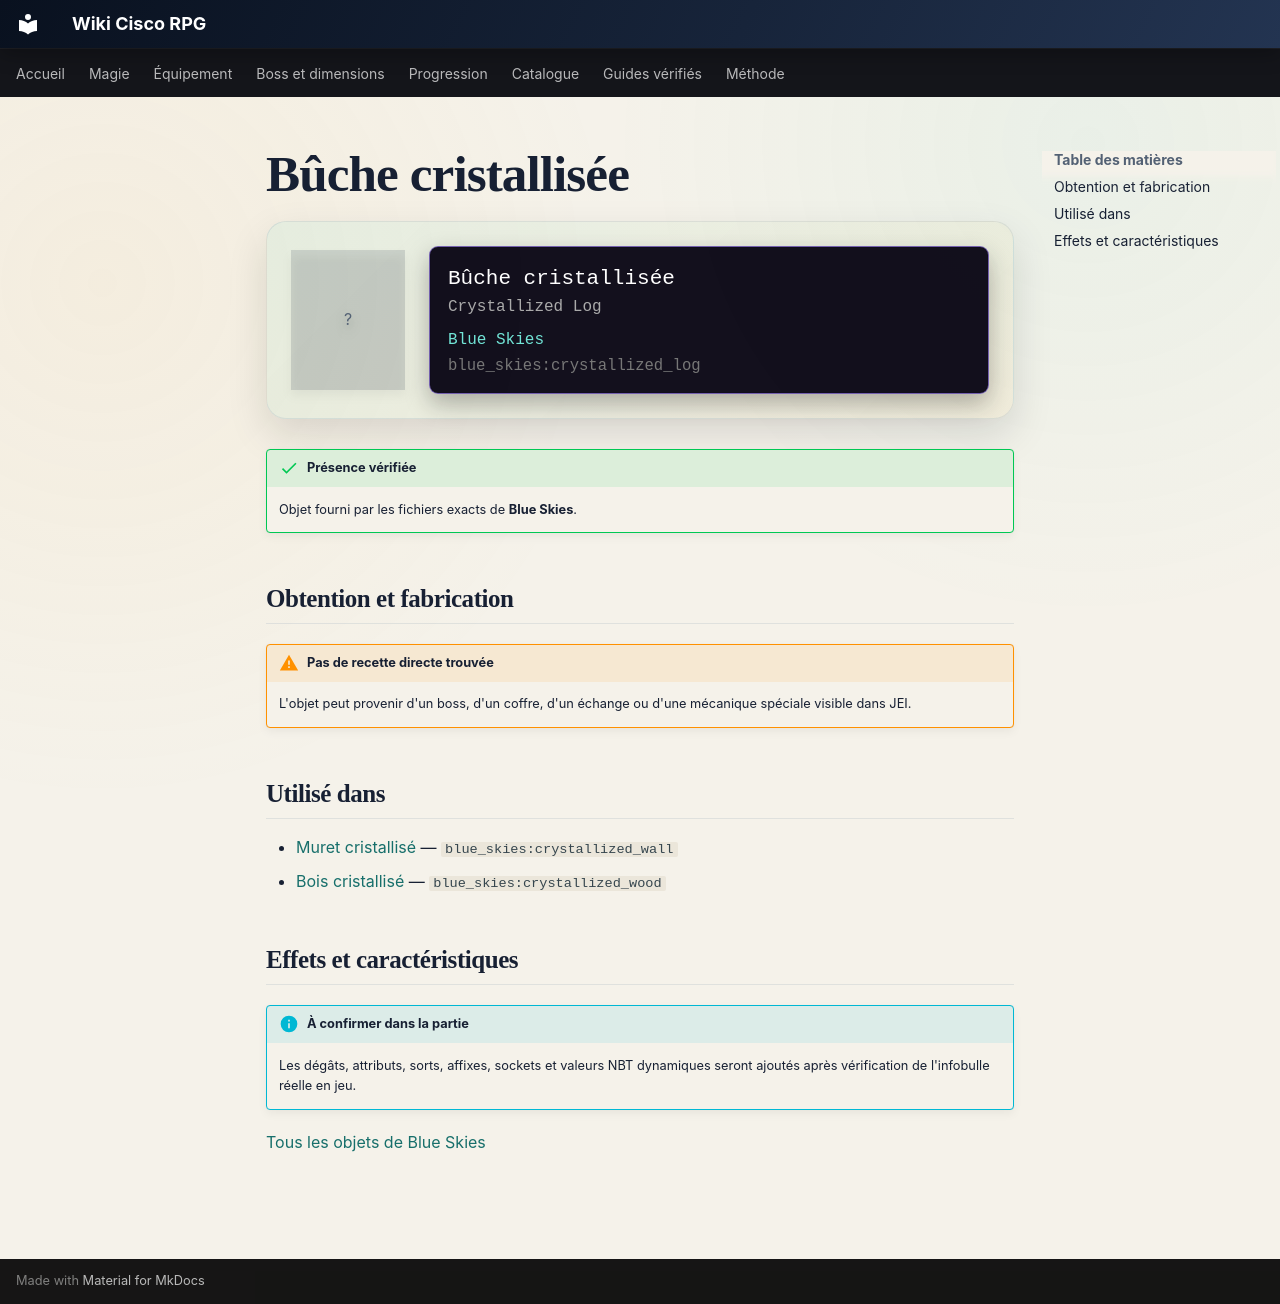

repository: Kloups-Dev/wiki-cisco-rpg · page: catalogue/objets/blue_skies/crystallized_log/index.html · generator: mkdocs

# Bûche cristallisée

<div class="mc-item-showcase">
<div class="mc-item-icon mc-item-icon--missing">?</div>
<div class="mc-tooltip-card">
<div class="mc-tooltip-card__name">Bûche cristallisée</div>
<div class="mc-tooltip-card__alias">Crystallized Log</div>
<div class="mc-tooltip-card__mod">Blue Skies</div>
<div class="mc-tooltip-card__id">blue_skies:crystallized_log</div>
</div>
</div>

!!! success "Présence vérifiée"
    Objet fourni par les fichiers exacts de **Blue Skies**.

## Obtention et fabrication

!!! warning "Pas de recette directe trouvée"
    L'objet peut provenir d'un boss, d'un coffre, d'un échange ou d'une mécanique spéciale visible dans JEI.

## Utilisé dans

- [Muret cristallisé](../../../catalogue/objets/blue_skies/crystallized_wall.md) — <code>blue_skies:crystallized_wall</code>
- [Bois cristallisé](../../../catalogue/objets/blue_skies/crystallized_wood.md) — <code>blue_skies:crystallized_wood</code>

## Effets et caractéristiques

!!! info "À confirmer dans la partie"
    Les dégâts, attributs, sorts, affixes, sockets et valeurs NBT dynamiques seront ajoutés après vérification de l'infobulle réelle en jeu.

[Tous les objets de Blue Skies](../../../contenu/blue-skies.md)
